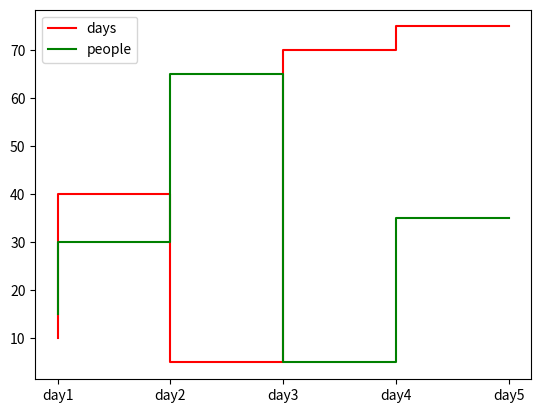

The matplotlib source for this figure:
import matplotlib.pyplot as plt
x = ["day1", "day2", "day3", "day4", "day5"]
y = [10, 40, 5, 70, 75]
y1 = [15, 30, 65, 5, 35]
plt.step(x, y, color="red", label="days")
plt.step(x, y1, color="green", label="people")
plt.legend()
plt.show()